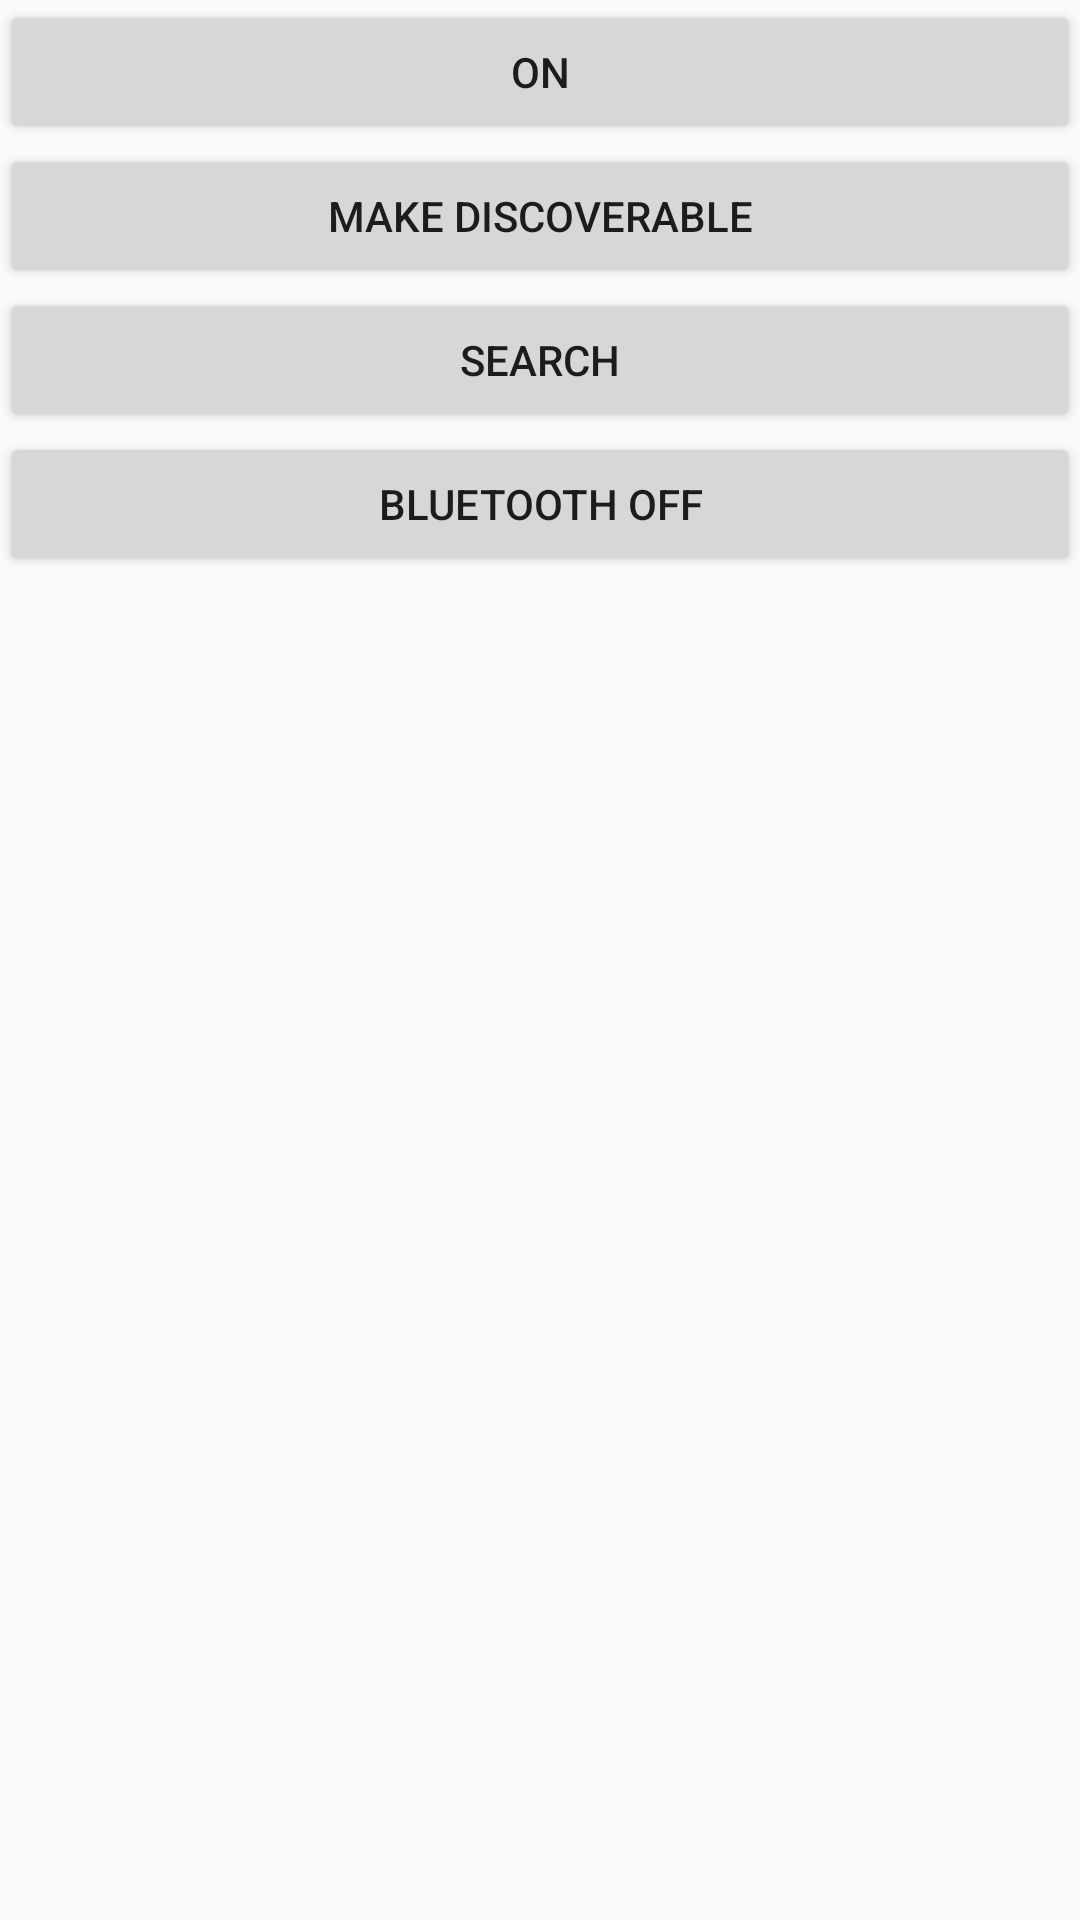

This screen was rendered from an Android layout file. Write that file and the resources it references.
<!-- AndroidManifest.xml: activity theme Theme.AppCompat.Light.NoActionBar -->
<!-- res/layout/activity_live_track.xml -->
<LinearLayout
xmlns:android="http://schemas.android.com/apk/res/android"
xmlns:app="http://schemas.android.com/apk/res-auto"
xmlns:tools="http://schemas.android.com/tools"
    android:layout_width="match_parent"
    android:layout_height="wrap_content"
    android:orientation="vertical"
    tools:context="simple.android.example.activities.LiveTrackActivity">

    <Button
        android:id="@+id/buttonOn"
        android:layout_width="match_parent"
        android:layout_height="wrap_content"
        android:text="On"/>
    <Button
        android:id="@+id/buttonDesc"
        android:layout_width="fill_parent"
        android:layout_height="wrap_content"
        android:text="Make Discoverable"/>
    <Button
        android:id="@+id/buttonSearch"
        android:layout_width="match_parent"
        android:layout_height="wrap_content"
        android:text="Search"/>
    <Button
        android:id="@+id/buttonOff"
        android:layout_width="match_parent"
        android:layout_height="wrap_content"
        android:text="Bluetooth Off"/>

    <ListView
        android:id="@+id/listViewPaired"
        android:layout_width="match_parent"
        android:layout_height="120dp">

    </ListView>

    <ListView
        android:id="@+id/listViewDetected"
        android:layout_width="match_parent"
        android:layout_height="match_parent">

    </ListView>

</LinearLayout>
<!-- resources referenced by this layout -->
<resources>

</resources>
